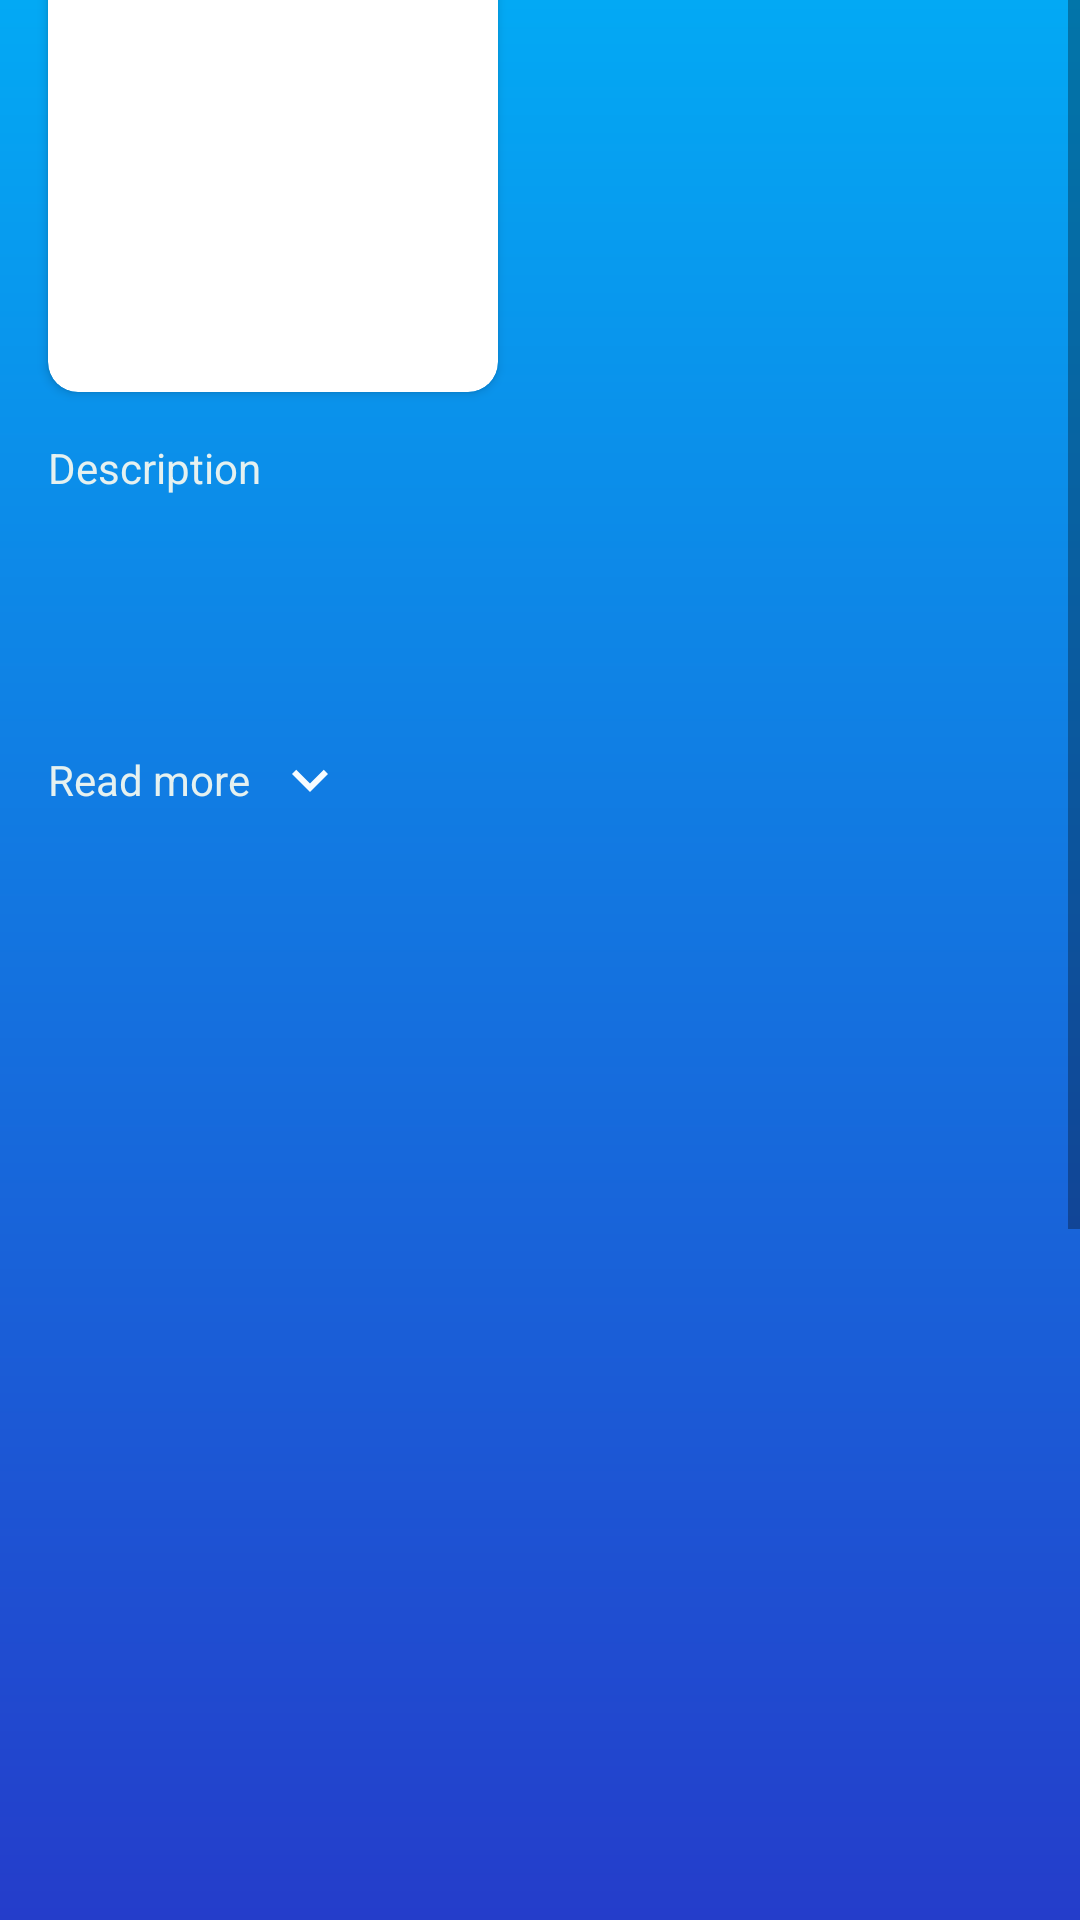

This screen was rendered from an Android layout file. Write that file and the resources it references.
<!-- AndroidManifest.xml: application theme Theme.NetflixCloneAndroidApp -->
<!-- res/layout/activity_movie_details.xml -->
<?xml version="1.0" encoding="utf-8"?>
<androidx.constraintlayout.widget.ConstraintLayout xmlns:android="http://schemas.android.com/apk/res/android"
    xmlns:app="http://schemas.android.com/apk/res-auto"
    xmlns:tools="http://schemas.android.com/tools"
    android:layout_width="match_parent"
    android:layout_height="match_parent"
    tools:context=".view.activities.MovieDetails">

    <ScrollView
        android:layout_width="match_parent"
        android:layout_height="match_parent"
        app:layout_constraintBottom_toBottomOf="parent"
        app:layout_constraintEnd_toEndOf="parent"
        app:layout_constraintStart_toStartOf="parent"
        app:layout_constraintTop_toTopOf="parent">

        <androidx.constraintlayout.widget.ConstraintLayout
            android:layout_width="match_parent"
            android:layout_height="wrap_content">

            <ImageView
                android:id="@+id/movie_backdrop"
                android:layout_width="match_parent"
                android:layout_height="wrap_content"
                app:layout_constraintEnd_toEndOf="parent"
                app:layout_constraintStart_toStartOf="parent"
                app:layout_constraintTop_toTopOf="parent"
                app:srcCompat="@drawable/ic_launcher_background" />

            <LinearLayout
                android:id="@+id/linearLayout"
                android:layout_width="match_parent"
                android:layout_height="50dp"
                android:background="@drawable/movie_details_background"
                android:orientation="horizontal"
                app:layout_constraintBottom_toBottomOf="@+id/movie_backdrop"
                app:layout_constraintEnd_toEndOf="parent"
                app:layout_constraintStart_toStartOf="parent" />

            <androidx.constraintlayout.widget.ConstraintLayout
                android:id="@+id/constraintLayout"
                android:layout_width="match_parent"
                android:layout_height="1000dp"
                android:background="@drawable/movie_details_gradient"
                app:layout_constraintBottom_toBottomOf="parent"
                app:layout_constraintEnd_toEndOf="parent"
                app:layout_constraintStart_toStartOf="parent"
                app:layout_constraintTop_toBottomOf="@+id/movie_backdrop">

            </androidx.constraintlayout.widget.ConstraintLayout>

            <androidx.cardview.widget.CardView
                android:id="@+id/movie_card"
                android:layout_width="150dp"
                android:layout_height="230dp"
                android:layout_marginStart="16dp"
                android:layout_marginTop="-100dp"
                app:cardCornerRadius="10dp"
                app:layout_constraintStart_toStartOf="parent"
                app:layout_constraintTop_toBottomOf="@+id/movie_backdrop">

                <ImageView
                    android:id="@+id/movie_card_poster"
                    android:layout_width="match_parent"
                    android:layout_height="match_parent"
                    android:scaleType="fitXY"
                    app:srcCompat="@drawable/ic_launcher_background" />

            </androidx.cardview.widget.CardView>

            <TextView
                android:id="@+id/movie_title"
                android:layout_width="wrap_content"
                android:layout_height="wrap_content"
                android:layout_marginStart="16dp"
                android:layout_marginTop="32dp"
                android:text="Movie Title"
                android:textColor="#E5F1F0"
                app:layout_constraintStart_toEndOf="@+id/movie_card"
                app:layout_constraintTop_toTopOf="@+id/movie_card" />

            <TextView
                android:id="@+id/movie_description"
                android:layout_width="match_parent"
                android:layout_height="100dp"
                android:layout_marginStart="16dp"
                android:layout_marginTop="16dp"
                android:layout_marginEnd="16dp"
                android:text="Description"
                android:textColor="#E5F1F0"
                app:layout_constraintEnd_toEndOf="parent"
                app:layout_constraintHorizontal_bias="0.0"
                app:layout_constraintStart_toStartOf="@+id/movie_card"
                app:layout_constraintTop_toBottomOf="@+id/movie_card" />

            <TextView
                android:id="@+id/read_more_text"
                android:layout_width="0dp"
                android:layout_height="wrap_content"
                android:layout_marginStart="16dp"
                android:layout_marginTop="4dp"
                android:text="Read more"
                android:textColor="#E5F1F0"
                app:layout_constraintStart_toStartOf="parent"
                app:layout_constraintTop_toBottomOf="@+id/movie_description" />

            <ImageView
                android:id="@+id/expand_more"
                android:layout_width="wrap_content"
                android:layout_height="wrap_content"
                android:layout_marginStart="8dp"
                app:layout_constraintBottom_toBottomOf="@+id/read_more_text"
                app:layout_constraintStart_toEndOf="@+id/read_more_text"
                app:layout_constraintTop_toTopOf="@+id/read_more_text"
                app:srcCompat="@drawable/ic_expand_more" />

        </androidx.constraintlayout.widget.ConstraintLayout>

    </ScrollView>


</androidx.constraintlayout.widget.ConstraintLayout>
<!-- resources referenced by this layout -->
<resources>
  <!-- drawable ic_expand_more (drawable) -->
  <vector android:height="24dp" android:tint="#F7FCFF"
      android:viewportHeight="24" android:viewportWidth="24"
      android:width="24dp" xmlns:android="http://schemas.android.com/apk/res/android">
      <path android:fillColor="@android:color/white" android:pathData="M16.59,8.59L12,13.17 7.41,8.59 6,10l6,6 6,-6z"/>
  </vector>
  <!-- drawable movie_details_background (drawable) -->
  <?xml version="1.0" encoding="utf-8"?>
  <shape xmlns:android="http://schemas.android.com/apk/res/android">
  
      <gradient
          android:endColor="@color/movie_details"
          android:angle="270"/>
  
  </shape>
  <!-- drawable movie_details_gradient (drawable) -->
  <?xml version="1.0" encoding="utf-8"?>
  <shape xmlns:android="http://schemas.android.com/apk/res/android">
  
      <gradient
          android:startColor="@color/movie_details"
          android:endColor="@color/purple_700"
          android:angle="270"/>
  
  </shape>
  <style name="Theme.NetflixCloneAndroidApp" parent="Theme.MaterialComponents.DayNight.DarkActionBar">
          
          <item name="colorPrimary">@color/netflix_theme</item>
          <item name="colorPrimaryVariant">@color/netflix_theme_variant</item>
          <item name="colorOnPrimary">@color/white</item>
          
          <item name="colorSecondary">@color/teal_200</item>
          <item name="colorSecondaryVariant">@color/teal_700</item>
          <item name="colorOnSecondary">@color/black</item>
          
          <item name="android:statusBarColor" tools:targetApi="l">?attr/colorPrimaryVariant</item>
      </style>
  <color name="movie_details">#03A9F4</color>
  <color name="purple_700">#FF3700B3</color>
  <color name="netflix_theme">#363636</color>
  <color name="netflix_theme_variant">#363636</color>
  <color name="white">#FFFFFFFF</color>
  <color name="teal_200">#FF03DAC5</color>
  <color name="teal_700">#FF018786</color>
  <color name="black">#FF000000</color>
</resources>
